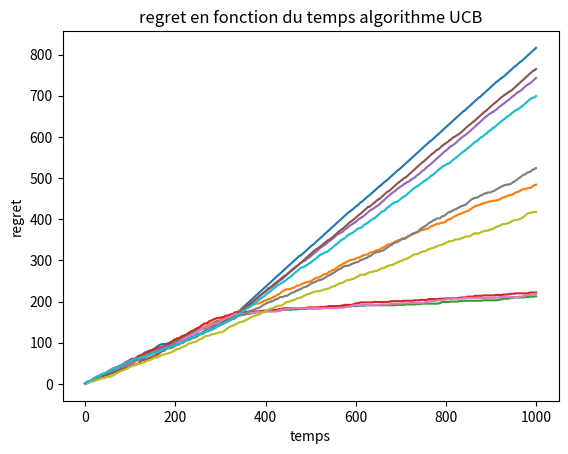

Python code for this plot:
from random import *
from copy import copy, deepcopy
from math import *
from matplotlib.colors import ListedColormap, LinearSegmentedColormap
import operator
import matplotlib.pyplot as plt
import numpy as np
import random as rnd



ligne = 6
colonne = 7
listwin = []

# Constantes
# nombre de parties de simulations au Monte Carlo afin de determiner le coup à jouer
nb_Monte_carlo = 100
# nb de parties à simuler partie 3
nb_parties = 1000

# nb iterations pour l'exploration pour algo greed
greed_nb = 50


class Plateau :

    def __init__(self, l, c):
        """
        Fonction permettant d'initialiser le plateau du jeu
        """
        self.tab = np.zeros((l,c))
        self.l = ligne
        self.c = colonne
        #lj1 est la liste du nombre de coup joué par le joueur1 lors d'une de ses victoires même chose pour lj2 mais pour le joueur2
        self.lj1 = []
        self.lj2 = []
        self.nb_parties_nulles = 0
        self.listwin = self.listWinInit()

    def affichePlateau(self):
        """
        Fonction permettant avec la bibli matplotlib d'afficher le terrain
        """
        plt.matshow(self.tab)
        plt.show()

    def listWinInit(self):
        """
        fonction qui stocke dans une liste toute les tuples gagnants possibles sur le plateau
        """

        #ajout des tuples de victoires sur les lignes
        for lcpt in range(0 , self.l):
            for ccpt in range(0, self.c-3):
                listwin.append(((lcpt,ccpt),(lcpt,ccpt+1),(lcpt,ccpt+2),(lcpt,ccpt+3)))

        #ajout des tuples de victoires sur les colonnes
        for ccpt in range(0 , self.c):
            for lcpt in range(0, self.l-3):
                listwin.append(((lcpt,ccpt),(lcpt+1,ccpt),(lcpt+2,ccpt),(lcpt+3,ccpt)))

        #ajout des tuples de victoires sur les diagonales vers le bas
        for lcpt in range(0 , self.l-3):
            for ccpt in range(0, self.c-3):
                listwin.append(((lcpt,ccpt),(lcpt+1,ccpt+1),(lcpt+2,ccpt+2),(lcpt+3,ccpt+3)))

        #ajout des tuples de victoires sur les diagonales vers le haut
        for lcpt in range(0, self.l-3):
            for ccpt in range(3, self.c):
                listwin.append(((lcpt,ccpt),(lcpt+1,ccpt-1),(lcpt+2,ccpt-2),(lcpt+3,ccpt-3)))
        return listwin

    def reset(self):
        """
        fonction permettant de reinitialiser toutes les valeurs du tableau a zero
        """
        self.tab = np.zeros((self.l,self.c))

    def has_won(self):
        """
        Fonction permettant de savoir si le jeu actuel a un gagnant ou non
        """
        for tup in self.listwin:
            tup1 = tup[0]
            tup2 = tup[1]
            tup3 = tup[2]
            tup4 = tup[3]
            if( self.tab[tup1] == 0 or self.tab[tup2] == 0 or self.tab[tup3] == 0 or self.tab[tup4] == 0 ):
                continue
            else:
                if( self.tab[tup1] == self.tab[tup2] and self.tab[tup2] == self.tab[tup3] and self.tab[tup3] == self.tab[tup4] ):
                    return True
        return False

    def play(self, c, joueur):
        """
        fonction permettant de faire jouer un joueur a la colonne c
        """

        for l in range(ligne-1, -1, -1 ):
            if( self.tab[l,c-1] != 0 ):
                continue
            else:
                self.tab[l,c-1] = joueur
                return
        if( c+1 < self.c -1 ):
            self.play(c+1,joueur)

    def is_finished(self):
        """
        fonction qui parcours le plateau pour savoir si la partie est finie ou non
        """
        if( self.has_won() ):
            return 1 # un joueur a gagne
        for l in range(0 , self.l):
            for c in range(0, self.c):
                if( self.tab[l,c] == 0 ):
                    return -1 # le jeu continue personne n'a gagne
        return 0 # impossible de continuer de jouer

    def run(self, joueur1, joueur2):
        cpt = 0
        cpt_coup1 = 0
        cpt_coup2 = 0
        while self.is_finished() == -1 :
            if cpt % 2 == 0 :
                stock = joueur1.play_joueur(self,joueur1)
                cpt_coup1 += 1
                self.play( stock, joueur1.id )
                if( self.is_finished() == 1 ):
                    joueur1.nb_coup = cpt_coup1
                    joueur2.nb_coup = cpt_coup2
                    (self.lj1).append((joueur1.nb_coup))
                    return 1
                cpt+=1
            else:
                stock = joueur2.play_joueur(self,joueur2)
                cpt_coup2 += 1
                self.play( stock, joueur2.id )
                if( self.is_finished()  == 1 ):
                    joueur1.nb_coup = cpt_coup1
                    joueur2.nb_coup = cpt_coup2
                    (self.lj2).append((joueur2.nb_coup))
                    return -1
                cpt+=1
        self.nb_parties_nulles+=1
        return 0

    # partie entre deux joueur utilisant le monte carlo
    def run_double_Monte_Carlo(self, joueur1, joueur2):
        cpt = 0
        cpt_coup1 = 0
        cpt_coup2 = 0

        # partie sans gagnant mais encore jouable
        while self.is_finished() == -1 :
            if cpt % 2 == 0 :
                stock = joueur1.monte_carlo_play(self, joueur2)
                cpt_coup1 += 1
                self.play( stock, joueur1.id )
                #La partie s'est terminé sur une victoire et apres le coup de ce joueur
                if( self.is_finished() == 1 ):
                    joueur1.nb_coup = cpt_coup1
                    joueur2.nb_coup = cpt_coup2
                    (self.lj1).append((joueur1.nb_coup))
                    return 1
                cpt+=1
            else:
                stock = joueur2.monte_carlo_play(self, joueur1)
                cpt_coup2 += 1
                self.play( stock, joueur2.id )
                #La partie s'est terminé sur une victoire et apres le coup de ce joueur
                if( self.is_finished()  == 1 ):
                    joueur1.nb_coup = cpt_coup1
                    joueur2.nb_coup = cpt_coup2
                    (self.lj2).append((joueur2.nb_coup))
                    return -1
                cpt+=1
        self.nb_parties_nulles+=1
        return 0

    # partie entre joueur Monte vs joueur random
    def run_monteVSrandom(self, j_monte, j_random):
        cpt = 0
        cpt_coup1 = 0
        cpt_coup2 = 0
        # partie sans gagnant mais encore jouable
        while self.is_finished() == -1 :
            if cpt % 2 == 0 :
                stock = j_monte.monte_carlo_play(self, j_random)
                cpt_coup1 += 1
                self.play( stock, j_monte.id )
                if( self.is_finished() == 1 ):
                    j_monte.nb_coup = cpt_coup1
                    j_random.nb_coup = cpt_coup2
                    (self.lj1).append((j_monte.nb_coup))
                    return 1
                cpt+=1
            else:
                stock = j_random.play_joueur(self, j_random)
                cpt_coup2 += 1
                self.play( stock, j_random.id )
                if( self.is_finished()  == 1 ):
                    j_monte.nb_coup = cpt_coup1
                    j_random.nb_coup = cpt_coup2
                    (self.lj2).append((j_random.nb_coup))
                    return -1
                cpt+=1

        self.nb_parties_nulles+=1
        return 0

    #  distribution joueurs aléatoires
    def distribution(self, joueur1, joueur2, nb_parties):
        for i in range(0, nb_parties):
            self.run(joueur1, joueur2)
            self.reset()
            joueur1.reset_nb_coup()
            joueur2.reset_nb_coup()

    # distribution joueur monte vs joueur monte
    def distribution_monteVSmonte(self, joueur1, joueur2, nb_parties):
        for i in range(0, nb_parties):
            print(i)
            self.run_double_Monte_Carlo(joueur1, joueur2)
            self.reset()
            joueur1.reset_nb_coup()
            joueur2.reset_nb_coup()

    # distribution joueur monte vs joueur random
    def distribution_monteVSrandom(self, monte, random, nb_parties):
        for i in range(0, nb_parties):
            self.run_monteVSrandom(monte, random)
            self.reset()
            monte.reset_nb_coup()
            random.reset_nb_coup()

#### Partie 3 ####
class Bandits_manchots:

    def __init__(self, nb_action, nb_partie, List_modele=0 ):
        # nb de parties à simuler partie 3
        self.nb_levier = nb_action
        if( List_modele == 0 ) : self.L_rendement = l = [random() for i in range(nb_action)]
        else : self.L_rendement = List_modele
        self.t = nb_partie

    #### Partie 3 ####
    def actu_regret(self, time, count, count_best, l_regret, l_time):
        l_time.append(time)
        l_regret.append(count_best-count)


    def gain_binaire(self ,L, a ): # Renvoie le résultat d'un tirage de bernoulli
        r = L[a] # ( rendement )
        tirage = uniform(0,1) # tirage nombre réel entre 0 et 1
        if tirage <= r : # succès
            return 1
        else :
            return 0

    def algo_alea(self, L_recompense, cpt_levier = {} ): # L est vide et contient le rendement de chaque action
        l_time = list()
        timer = 0
        l_regret = list()
        count_best = 0 # compteur de meilleur cas à t
        count = 0 # compteur action random au temps tirage
        best_indice = np.argmax(self.L_rendement) # levier ayant le meilleur rendement
        for i in range(0, self.t):
            count_best += self.gain_binaire(self.L_rendement, best_indice)
            a_aleat = randint(0, self.nb_levier-1) # action à jouer choisie aléatoirement
            stock = self.gain_binaire(self.L_rendement, a_aleat)
            L_recompense[a_aleat] += stock
            count += stock
            self.actu_regret(timer, count, count_best, l_regret, l_time)
            timer+=1

        plt.plot(l_time, l_regret)
        plt.title("regret en fonction du temps algorithme aléatoire")
        plt.ylabel("regret")
        plt.xlabel("temps")
        plt.show()
        return count_best - count

    def algo_greed(self, L_recompense, cpt_levier = {} ):
        count_best = 0
        count = 0
        best_indice = np.argmax(self.L_rendement) # levier ayant le meilleur rendement
        for i in range(self.t//3):
            x = randint(0, self.nb_levier-1)
            count_best += self.gain_binaire(self.L_rendement, best_indice)
            stock = self.gain_binaire(self.L_rendement, x)
            count += stock
            L_recompense[x] += stock
        best_to_play = np.argmax(L_recompense) # meilleure levier dans la nouvelle liste de rendement

        for i in range(0, self.t-(self.t//3)):
            count_best += self.gain_binaire(self.L_rendement, best_indice)
            stock = self.gain_binaire(self.L_rendement, best_to_play)
            count += stock
            self.L_rendement[best_to_play] += stock
        return (count_best - count, best_to_play)



    def algo_greed_courbe(self, L_recompense, cpt_levier = {} ):
        l_regret = list()
        l_time = list()
        timer = 0
        count_best = 0
        count = 0
        best_indice = np.argmax(self.L_rendement) # levier ayant le meilleur rendement
        for i in range(self.t//3):
            x = randint(0, self.nb_levier-1)
            count_best += self.gain_binaire(self.L_rendement, best_indice)
            stock = self.gain_binaire(self.L_rendement, x)
            count += stock
            L_recompense[x] += stock
            self.actu_regret(i, count, count_best, l_regret, l_time)
            timer+=1
        best_to_play = np.argmax(L_recompense) # meilleure levier dans la nouvelle liste de rendement

        for i in range(0, self.t-(self.t//3)):
            count_best += self.gain_binaire(self.L_rendement, best_indice)
            stock = self.gain_binaire(self.L_rendement, best_to_play)
            count += stock
            self.L_rendement[best_to_play] += stock
            self.actu_regret(timer, count, count_best, l_regret, l_time)
            timer+=1

        plt.plot(l_time, l_regret)
        plt.title("regret en fonction du temps algorithme greedy")
        plt.ylabel("regret")
        plt.xlabel("temps")
        plt.show()
        return (count_best - count, best_to_play)


    def algo_e_greed(self, L_recompense, nb=0):
        l_regret = list()
        l_time = list()
        timer = 0
        eps = 0.1
        self.t
        count_best = 0
        count = 0
        best_indice = np.argmax(self.L_rendement) # levier ayant le meilleur rendement

        for i in range(self.t//3):
            x = randint(0, self.nb_levier-1) # levier aleat deter
            count_best += self.gain_binaire(self.L_rendement, best_indice) # on incrémente le compteur de gain plus opti
            stock = self.gain_binaire(self.L_rendement, x) # determiner une action aléatoire
            count += stock # on incrémente le compteur de gain pour action aleat
            L_recompense[x] += stock
            self.actu_regret(timer, count, count_best, l_regret, l_time)
            timer+=1

        for x in range(0, self.t-(self.t//3)):
            # best action
            count_best += self.gain_binaire(self.L_rendement, best_indice)
            rand = random()
            if rand < eps :
                x = randint(0, self.nb_levier-1)
                stock = self.gain_binaire(self.L_rendement, x)
                count += stock
                L_recompense[x] += stock
                self.actu_regret(timer, count, count_best, l_regret, l_time)
                timer+=1
            else :
                (gain_diff, to_play)= self.algo_greed(L_recompense)
                y = self.gain_binaire(self.L_rendement, to_play)
                count += y
                L_recompense[to_play] += y
                self.actu_regret(timer, count, count_best, l_regret, l_time)
                timer+=1

        plt.plot(l_time, l_regret)
        plt.title("regret en fonction du temps algorithme E-greedy")
        plt.ylabel("regret")
        plt.xlabel("temps")
        plt.show()
        return count_best - count

    def algo_ucb(self, L_recompense, L_played):
        l_regret = list()
        l_time = list()
        timer = 0
        count = 0
        count_best = 0
        best_indice = np.argmax(self.L_rendement)
        nb_coup_tot = 0

        for x in range(0,len(self.L_rendement)): # on suppose que tous les coups ont été joue au moins une fois
            L_played[x]=1
            nb_coup_tot += 1

        for i in range(self.t//3): # exploration
            x = randint(0, self.nb_levier-1)
            count_best += self.gain_binaire(self.L_rendement, best_indice)
            stock = self.gain_binaire(self.L_rendement, x)
            count += stock
            L_played[x] += 1
            L_recompense[x] += stock
            nb_coup_tot += 1
            self.actu_regret(timer, count, count_best, l_regret, l_time)
            timer+=1


        for i in range(len(L_played)): # apply formule
            L_recompense[i] = (L_recompense[i]/nb_coup_tot) + sqrt( 2 * log(nb_coup_tot)/ L_played[i])
        to_play = np.argmax(L_recompense)

        for x in range(0, self.t-(self.t//3)):
            count_best += self.gain_binaire(self.L_rendement, best_indice)
            count += self.gain_binaire(self.L_rendement, to_play)
            self.actu_regret(timer, count, count_best, l_regret, l_time)
            timer+=1

        plt.plot(l_time, l_regret)
        plt.title("regret en fonction du temps algorithme UCB")
        plt.ylabel("regret")
        plt.xlabel("temps")
        plt.show()
        return count_best-count


class Joueur :

    def __init__(self, x):
        self.id = x
        self.nb_coup = 0

    def reset_nb_coup(self):
        self.nb_coup = 0

    def play_joueur(self, plateau, joueur):
        c = rnd.randint(0, (plateau.c)-1)
        return c

    def monte_carlo_play(self, etat, joueuradverse):
        dico = {}

        #on fait une copie du plateau original
        plat = deepcopy(etat)

        for i in range(0, nb_Monte_carlo):
            plat = deepcopy(etat)
            #on recupere un numéro de colonne aléatoire
            a = joueuradverse.play_joueur(plateau, self)
            #si cette action nous permet de gagner la partie sur le même plateau de jeu alors on ajoute cette action au dictionnaire ou on incrémente son compteur 
            stock = plat.run(self,joueuradverse)
            if( stock  == self.id ):
                if a in dico:
                    dico[a] = dico[a]+1
                else:
                    dico[a] = 1
        #verification que le dictionnaire n'est pas vide
        if not dico :
            return rnd.randint(0, (etat.c)-1)
        return max(dico, key=dico.get)


plateau = Plateau( ligne, colonne )
joueur1 = Joueur(1)
joueur2 = Joueur(-1)
#---------------------------------------------------------------- PARTIE : 1 ----------------------------------------------------------------


# #on simule les parties tout en sauvegardant le nombre de coups joues du gagnant
# plateau.distribution(joueur1, joueur2, nb_parties)

#listes avec le nombre de coup de chaque victoire
# list_tot = plateau.lj1 + plateau.lj2

# nb_win_total = len(list_tot)
# nb_nulle = plateau.nb_parties_nulles
# nb_win_j1 = len(plateau.lj1)
# nb_win_j2 = len(plateau.lj2)

# print("nb win total : " + str(nb_win_total))
# print("nb no win : " + str(nb_nulle))
# print("nb win j1 : " + str(nb_win_j1))
# print("nb win j2 : " + str(nb_win_j2))

# #Deux joueurs hist
# plt.hist(list_tot,  bins=50)
# plt.show()

# #joueur 1 hist
# plt.hist(plateau.lj1,  bins=50)
# plt.show()

# #joueur 2 hist
# plt.hist(plateau.lj2, bins=50)
# plt.show()


#---------------------------------------------------------------- PARTIE : 2 ----------------------------------------------------------------

# # Distribution joueur monte carlo vs joueur à tirage aléatoire
# plateau.distribution_monteVSrandom(joueur1, joueur2, nb_parties)

# # listes avec le nombre de coup de chaque victoire
# list_tot = plateau.lj1 + plateau.lj2

# nb_win_total = len(list_tot)
# nb_nulle = plateau.nb_parties_nulles
# nb_win_j1 = len(plateau.lj1)
# nb_win_j2 = len(plateau.lj2)

# print("nb win total : " + str(nb_win_total))
# print("nb no win : " + str(nb_nulle))
# print("nb win j1 : " + str(nb_win_j1))
# print("nb win j2 : " + str(nb_win_j2))

# #Deux joueurs hist
# plt.hist(list_tot,  bins=50)
# plt.show()

# #joueur 1 hist
# plt.hist(plateau.lj1,  bins=50)
# plt.show()

# #joueur 2 hist
# plt.hist(plateau.lj2, bins=50)
# plt.show()


# # Distribution joueur monte carlo vs joueur monte carlo
# plateau.distribution_monteVSmonte(joueur1, joueur2, nb_parties)
# # listes avec le nombre de coup de chaque victoire
# list_tot = plateau.lj1 + plateau.lj2

# nb_win_total = len(list_tot)
# nb_nulle = plateau.nb_parties_nulles
# nb_win_j1 = len(plateau.lj1)
# nb_win_j2 = len(plateau.lj2)

# print("nb win total : " + str(nb_win_total))
# print("nb no win : " + str(nb_nulle))
# print("nb win j1 : " + str(nb_win_j1))
# print("nb win j2 : " + str(nb_win_j2))

# #Deux joueurs hist
# plt.hist(list_tot,  bins=50)
# plt.show()

# #joueur 1 hist
# plt.hist(plateau.lj1,  bins=50)
# plt.show()

# #joueur 2 hist
# plt.hist(plateau.lj2, bins=50)
# plt.show()


#---------------------------------------------------------------- PARTIE : 3 ----------------------------------------------------------------

# nb iterations pour l'exploration pour algo greed
nb_tirage = 100

# nombre de parties à jouer
T = 200

# Nombre d'actions possibles
taille_action = 100

# determiner le nombre de fois Maximum que l'on peut jouer un levier
max_lev = 100


# nombre de fois ou chaque levier a ete joue
## def __init__(self, nb_action, nb_partie, List_modele=0 )


bandit = Bandits_manchots(100, 1000) # en 3 eme arg la List

list_alea = [0 for i in range(bandit.nb_levier)]
list_greed = [0 for i in range(bandit.nb_levier)]
list_e_greed = [0 for i in range(bandit.nb_levier)]
list_ucb = [0 for i in range(bandit.nb_levier)]

list_cpt_alea = [0 for i in range(bandit.nb_levier)]
list_cpt_greed = [0 for i in range(bandit.nb_levier)]
list_cpt_e_greed = [0 for i in range(bandit.nb_levier)]
list_cpt_ucb = [0 for i in range(bandit.nb_levier)]



# print(bandit.algo_alea(list_alea))
# (x,y) = bandit.algo_greed_courbe(list_greed)
# print(x)
# print(bandit.algo_e_greed(list_e_greed))
for i in range(10):
    print(bandit.algo_ucb(list_ucb, list_cpt_ucb))